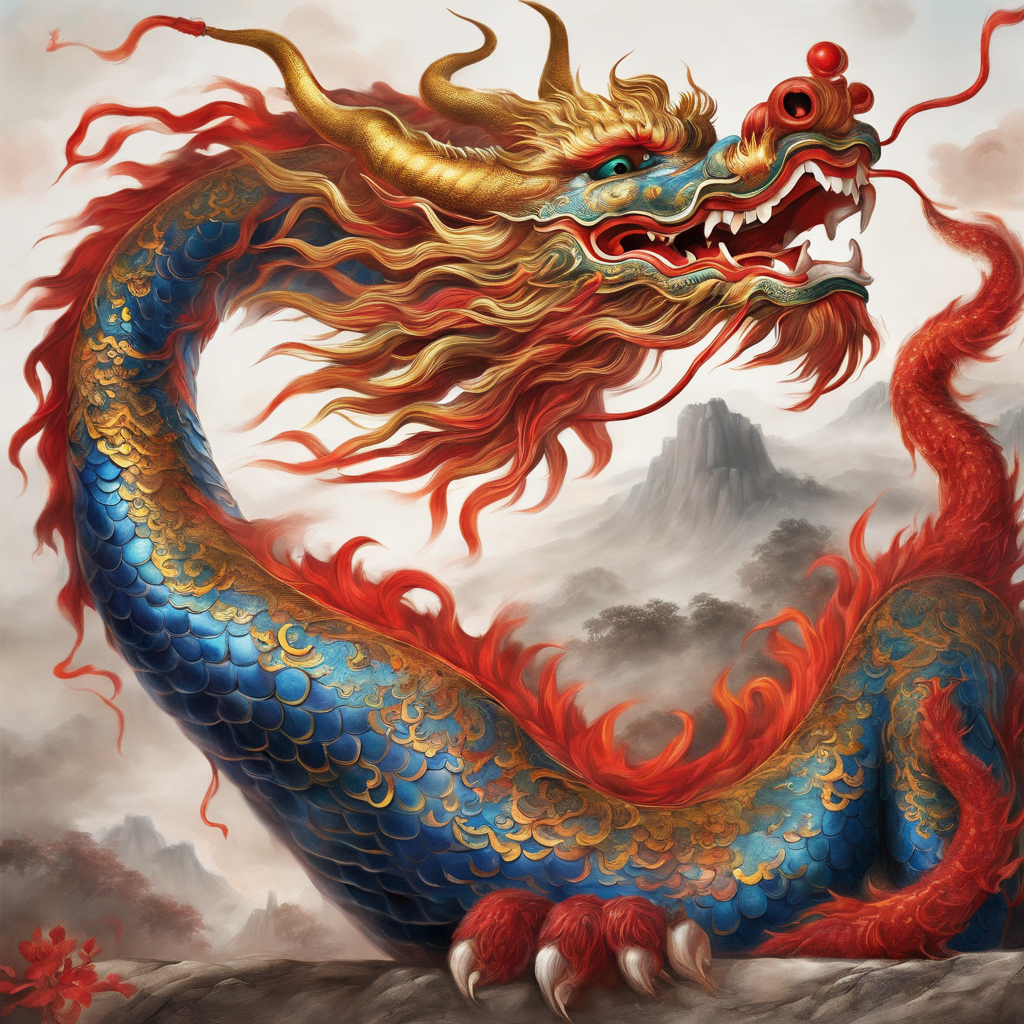
Generation parameters embedded in this image by AUTOMATIC1111 Stable Diffusion web UI or a fork of it (Forge, ...) (PNG 'parameters' text chunk):
A captivating image of a Chinese Lunar New Year dragon, possibly a photograph or a painting, that mesmerizes the viewers with its vibrant colors and intricate details. The majestic dragon is depicted in all its glory, adorned with beautifully adorned scales that shimmer in shades of gold and vermilion. Its mesmerizingly expressive eyes seem to spark with life, while its sinuous body coils elegantly to showcase its strength and power. The artist's skill is evident in every brushstroke or click of the camera, capturing the essence and magnificence of this legendary creature. This exceptional image undoubtedly transports the viewers into the enchanting world of Chinese mythology and cultural celebration.
Steps: 30, Sampler: DPM++ 2M Karras, CFG scale: 7, Seed: 1981171048, Size: 1024x1024, Model hash: e6bb9ea85b, Model: sd_xl_base_1.0_0.9vae, Refiner model: sd_xl_refiner_1.0_0.9vae, Refiner steps: 6, Version: v1.7.0